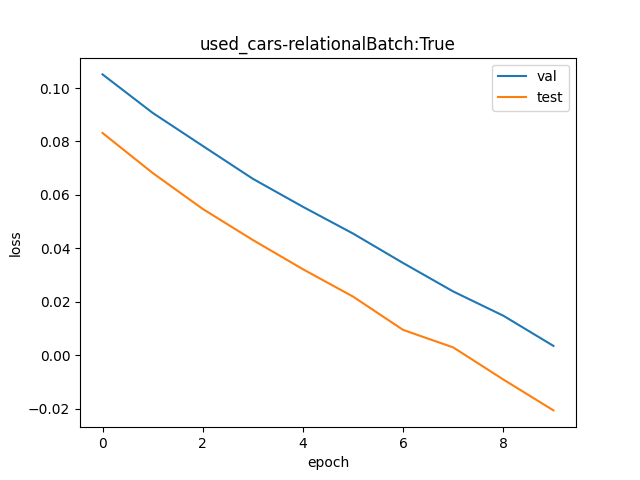

The data file committed next to this chart (first rows):
val, test
1.111, 1.087
1.095, 1.071
1.081, 1.056
1.068, 1.044
1.057, 1.033
1.047, 1.022
1.035, 1.009
1.024, 1.003
1.015, 0.9909
1.003, 0.9795
